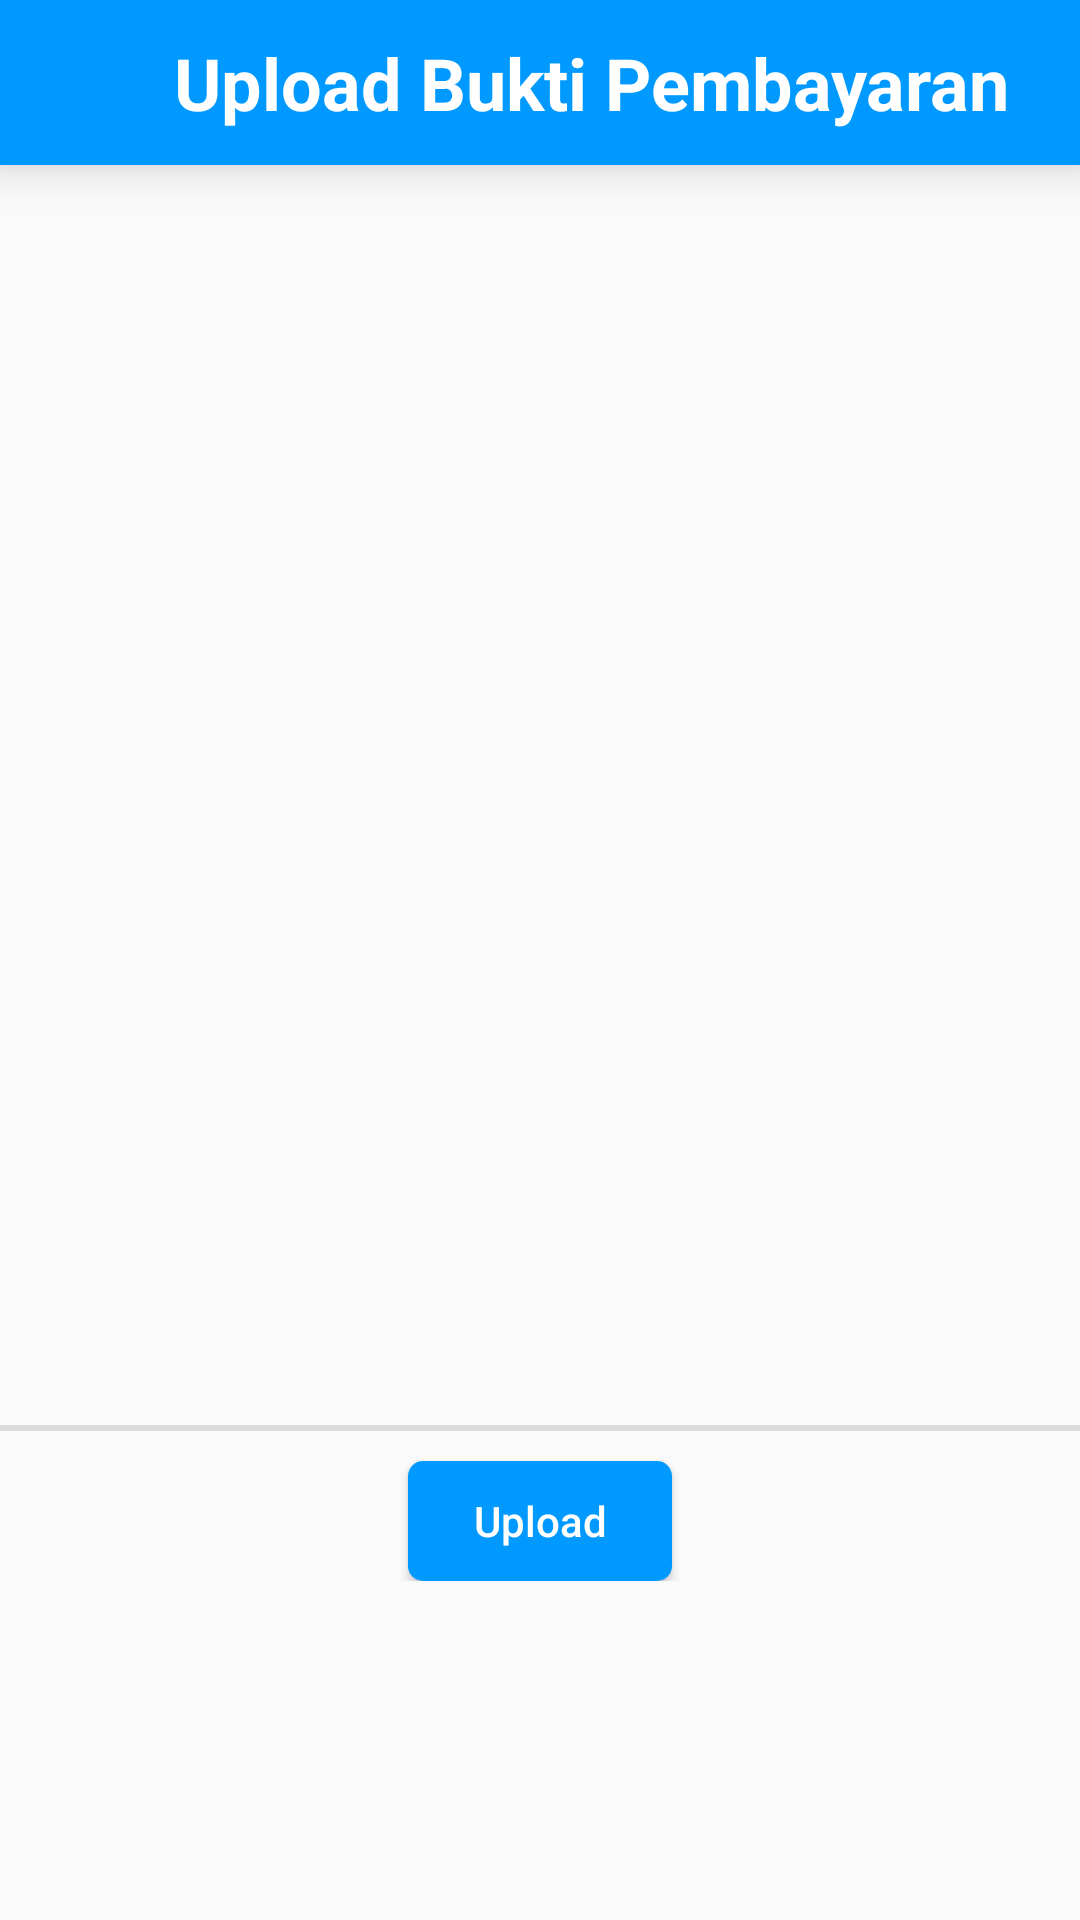

Android layout source for this screen:
<!-- AndroidManifest.xml: application theme AppTheme -->
<!-- res/layout/activity_upload_bukti_pembayaran.xml -->
<?xml version="1.0" encoding="utf-8"?>
<RelativeLayout
    xmlns:android="http://schemas.android.com/apk/res/android"
    xmlns:app="http://schemas.android.com/apk/res-auto"
    xmlns:tools="http://schemas.android.com/tools"
    android:layout_width="match_parent"
    android:layout_height="match_parent"
    tools:context=".Activity.UploadBuktiPembayaran">

    <LinearLayout
        android:layout_width="match_parent"
        android:layout_height="match_parent"
        android:orientation="vertical">

        <LinearLayout
            android:id="@+id/topbar"
            android:layout_width="match_parent"
            android:layout_height="55dp"
            android:background="@color/colorPrimary"
            android:elevation="10dp"
            android:gravity="center_vertical"
            android:orientation="horizontal">

            <androidx.constraintlayout.widget.ConstraintLayout
                android:id="@+id/toolbar"
                android:layout_width="match_parent"
                android:layout_height="match_parent"
                android:theme="@style/AppTheme.AppBarOverlay">

                <androidx.constraintlayout.widget.ConstraintLayout
                    android:id="@+id/bg_btn"
                    android:layout_width="50dp"
                    android:layout_height="0dp"
                    android:gravity="center"
                    app:layout_constraintBottom_toBottomOf="parent"
                    app:layout_constraintStart_toStartOf="parent"
                    app:layout_constraintTop_toTopOf="parent"
                    tools:ignore="MissingConstraints">

                    <ImageView
                        android:layout_width="30dp"
                        android:layout_height="30dp"
                        android:src="@drawable/ic_back"
                        android:textAlignment="center"
                        app:layout_constraintBottom_toBottomOf="@+id/bg_btn"
                        app:layout_constraintEnd_toEndOf="@+id/bg_btn"
                        app:layout_constraintStart_toStartOf="@+id/bg_btn"
                        app:layout_constraintTop_toTopOf="@+id/bg_btn" />

                    <Button
                        android:id="@+id/btn_back"
                        android:layout_width="50dp"
                        android:layout_height="0dp"
                        android:background="@color/colorTransparant"
                        android:padding="-40dp"
                        app:layout_constraintBottom_toBottomOf="parent"
                        app:layout_constraintTop_toTopOf="parent" />
                </androidx.constraintlayout.widget.ConstraintLayout>

                <TextView
                    android:layout_width="0dp"
                    android:layout_height="wrap_content"
                    android:layout_marginStart="8dp"
                    android:layout_marginTop="10dp"
                    android:layout_marginBottom="10dp"
                    android:maxLines="1"
                    android:text="Upload Bukti Pembayaran"
                    android:textColor="@android:color/white"
                    android:textSize="24sp"
                    android:textStyle="bold"
                    app:layout_constraintBottom_toBottomOf="parent"
                    app:layout_constraintStart_toEndOf="@+id/bg_btn"
                    app:layout_constraintTop_toTopOf="parent"
                    tools:ignore="MissingConstraints" />

            </androidx.constraintlayout.widget.ConstraintLayout>
        </LinearLayout>

        <ImageView
            android:layout_margin="10dp"
            android:layout_width="match_parent"
            android:layout_height="400dp"
            android:id="@+id/image_upload"/>

        <View
            android:id="@+id/div"
            android:layout_width="match_parent"
            android:layout_height="2dp"
            android:background="?android:attr/listDivider"
            app:layout_constraintEnd_toEndOf="parent"
            app:layout_constraintStart_toStartOf="parent" />

        <androidx.constraintlayout.widget.ConstraintLayout
            android:layout_width="match_parent"
            android:layout_height="wrap_content"
            android:theme="@style/AppTheme.AppBarOverlay">

            <Button
                android:id="@+id/btn_upload"
                android:layout_width="wrap_content"
                android:layout_height="40dp"
                android:layout_marginTop="10dp"
                android:background="@drawable/bg_button_primary"
                android:paddingStart="15dp"
                android:paddingEnd="15dp"
                android:text="Upload"
                android:textAllCaps="false"
                app:layout_constraintBottom_toBottomOf="parent"
                app:layout_constraintEnd_toEndOf="parent"
                app:layout_constraintStart_toStartOf="parent"
                app:layout_constraintTop_toTopOf="parent" />
        </androidx.constraintlayout.widget.ConstraintLayout>

    </LinearLayout>

</RelativeLayout>
<!-- resources referenced by this layout -->
<resources>
  <color name="colorPrimary">#0099ff</color>
  <color name="colorTransparant">#00FFFFFF</color>
  <!-- drawable bg_button_primary (drawable) -->
  <?xml version="1.0" encoding="utf-8"?>
  <selector xmlns:android="http://schemas.android.com/apk/res/android">
      <item android:state_pressed="true">
          <shape android:shape="rectangle">
              <solid android:color="@color/colorPrimaryDark"/>
              <corners android:radius="5dp"/>
          </shape>
      </item>
  
      <item>
          <shape android:shape="rectangle">
              <solid android:color="@color/colorPrimary"/>
              <corners android:radius="5dp"/>
          </shape>
      </item>
  </selector>
  <style name="AppTheme.AppBarOverlay" parent="ThemeOverlay.AppCompat.Dark.ActionBar" />
  <style name="AppTheme" parent="Theme.AppCompat.Light.NoActionBar">
          
          <item name="colorPrimary">@color/colorPrimary</item>
          <item name="colorPrimaryDark">@color/colorPrimaryDark</item>
          <item name="colorAccent">@color/colorAccent</item>
      </style>
  <color name="colorPrimaryDark">#0071BC</color>
  <color name="colorAccent">#A40099FF</color>
</resources>
